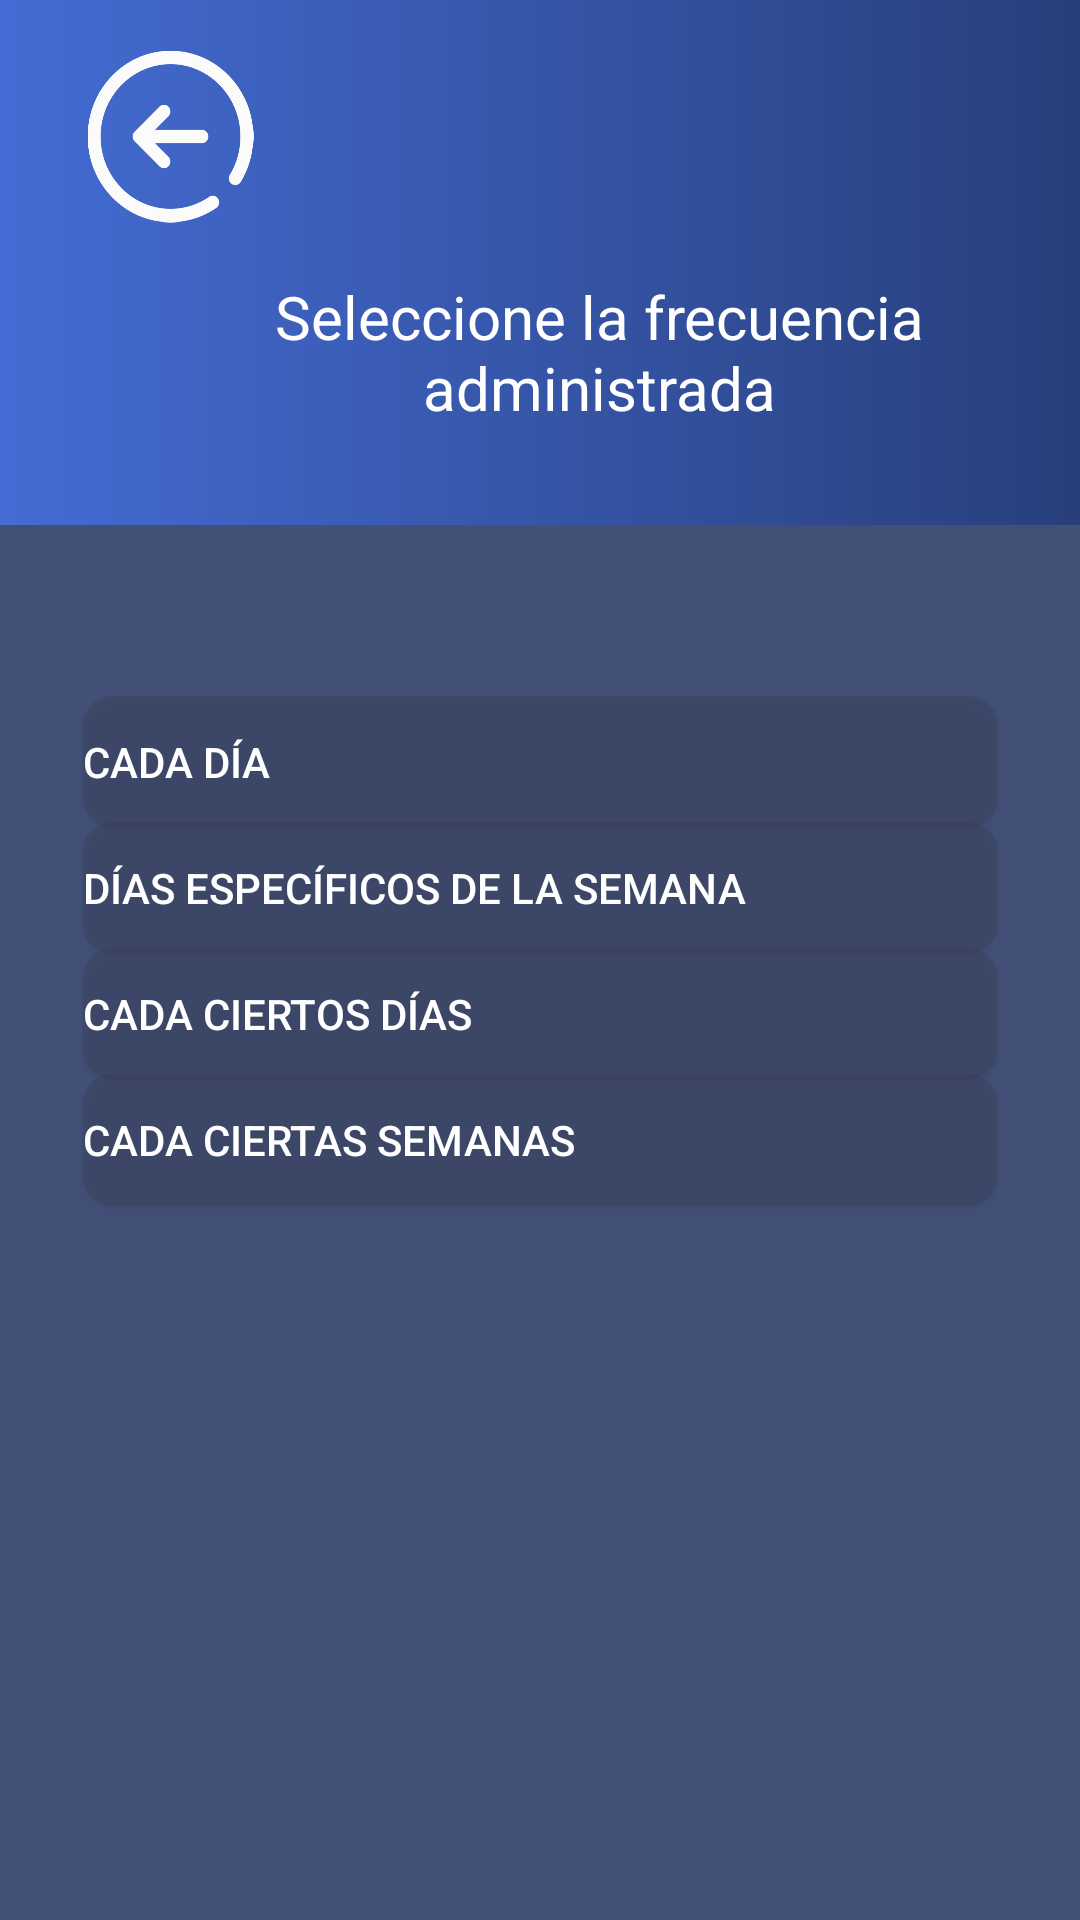

Write the Android layout XML for this screen, with the resource values it uses.
<!-- AndroidManifest.xml: application theme Theme.ProyectoPDM2024GT2Grupo1Tema -->
<!-- res/layout/activity_frecuencia_medicamento.xml -->
<?xml version="1.0" encoding="utf-8"?>
<androidx.constraintlayout.widget.ConstraintLayout xmlns:android="http://schemas.android.com/apk/res/android"
    xmlns:app="http://schemas.android.com/apk/res-auto"
    xmlns:tools="http://schemas.android.com/tools"
    android:id="@+id/main"
    android:layout_width="match_parent"
    android:layout_height="match_parent"
    android:background="#425077"
    android:focusableInTouchMode="true"
    tools:context=".FrecuenciaMedicamento">


    <Button
        android:id="@+id/button"
        android:layout_width="305dp"
        android:layout_height="44dp"
        android:background="@drawable/design_days"
        android:text="Cada día"
        android:textAlignment="textStart"
        android:textColor="#FFFFFF"
        app:layout_constraintBottom_toBottomOf="parent"
        app:layout_constraintEnd_toEndOf="parent"
        app:layout_constraintStart_toStartOf="parent"
        app:layout_constraintTop_toBottomOf="@+id/toolbarInsertar"
        app:layout_constraintVertical_bias="0.135" />

    <Button
        android:id="@+id/button2"
        android:layout_width="305dp"
        android:layout_height="44dp"
        android:text="Días específicos de la semana"
        android:background="@drawable/design_days"
        android:textAlignment="textStart"
        android:textColor="#FFFFFF"
        app:layout_constraintBottom_toBottomOf="parent"
        app:layout_constraintEnd_toEndOf="parent"
        app:layout_constraintStart_toStartOf="parent"
        app:layout_constraintTop_toBottomOf="@+id/toolbarInsertar"
        app:layout_constraintVertical_bias="0.235" />

    <Button
        android:id="@+id/button3"
        android:layout_width="305dp"
        android:layout_height="44dp"
        android:text="Cada ciertos días"
        android:background="@drawable/design_days"
        android:textAlignment="textStart"
        android:textColor="#FFFFFF"
        app:layout_constraintBottom_toBottomOf="parent"
        app:layout_constraintEnd_toEndOf="parent"
        app:layout_constraintStart_toStartOf="parent"
        app:layout_constraintTop_toBottomOf="@+id/toolbarInsertar"
        app:layout_constraintVertical_bias="0.335" />

    <Button
        android:id="@+id/button4"
        android:layout_width="305dp"
        android:layout_height="44dp"
        android:text="Cada ciertas semanas"
        android:background="@drawable/design_days"
        android:textAlignment="textStart"
        android:textColor="#FFFFFF"
        app:layout_constraintBottom_toBottomOf="parent"
        app:layout_constraintEnd_toEndOf="parent"
        app:layout_constraintStart_toStartOf="parent"
        app:layout_constraintTop_toBottomOf="@+id/toolbarInsertar"
        app:layout_constraintVertical_bias="0.435" />

    <androidx.appcompat.widget.Toolbar
        android:id="@+id/toolbarInsertar"
        android:layout_width="410dp"
        android:layout_height="175dp"
        android:background="@drawable/fondo_difuminado"
        app:layout_constraintBottom_toBottomOf="parent"
        app:layout_constraintEnd_toEndOf="parent"
        app:layout_constraintHorizontal_bias="0.0"
        app:layout_constraintStart_toStartOf="parent"
        app:layout_constraintTop_toTopOf="parent"
        app:layout_constraintVertical_bias="0.0" />


    <ImageButton
        android:id="@+id/btnfrecuenciaatras"
        android:layout_width="57dp"
        android:layout_height="59dp"
        android:background="@drawable/icono_casa"
        android:scaleType="fitCenter"
        app:layout_constraintBottom_toBottomOf="@+id/toolbarInsertar"
        app:layout_constraintEnd_toEndOf="parent"
        app:layout_constraintHorizontal_bias="0.093"
        app:layout_constraintStart_toStartOf="parent"
        app:layout_constraintTop_toTopOf="@+id/toolbarInsertar"
        app:layout_constraintVertical_bias="0.137" />

    <ImageView
        android:id="@+id/iconoMedi"
        android:layout_width="52dp"
        android:layout_height="35dp"
        app:layout_constraintBottom_toBottomOf="@+id/toolbarInsertar"
        app:layout_constraintEnd_toEndOf="parent"
        app:layout_constraintHorizontal_bias="0.091"
        app:layout_constraintStart_toStartOf="parent"
        app:layout_constraintTop_toTopOf="@+id/toolbarInsertar"
        app:layout_constraintVertical_bias="0.707"
        app:srcCompat="@drawable/icono_medicamento" />

    <TextView
        android:id="@+id/textViewFormato"
        android:layout_width="304dp"
        android:layout_height="83dp"
        android:text="@string/app_frecuenciamedicamento"
        android:textAlignment="center"
        android:textColor="#FFFFFF"
        android:textSize="20sp"
        app:layout_constraintBottom_toBottomOf="@+id/toolbarInsertar"
        app:layout_constraintEnd_toEndOf="parent"
        app:layout_constraintHorizontal_bias="0.85"
        app:layout_constraintStart_toStartOf="parent"
        app:layout_constraintTop_toTopOf="parent"
        app:layout_constraintVertical_bias="1.0" />







</androidx.constraintlayout.widget.ConstraintLayout>
<!-- resources referenced by this layout -->
<resources>
  <!-- drawable design_days (drawable) -->
  <?xml version="1.0" encoding="utf-8"?>
  <shape android:shape="rectangle"
      xmlns:android="http://schemas.android.com/apk/res/android">
      <solid android:color="@color/transblue"></solid>
      <corners android:radius="10dp"></corners>
  
  </shape>
  <!-- drawable fondo_difuminado: png bitmap (drawable, 899 bytes) -->
  <!-- drawable icono_casa: png bitmap (drawable, 17608 bytes) -->
  <string name="app_frecuenciamedicamento">Seleccione la frecuencia administrada</string>
  <style name="Theme.ProyectoPDM2024GT2Grupo1Tema" parent="Base.Theme.ProyectoPDM2024GT2Grupo1Tema" />
  <color name="transblue">#46383B4E</color>
  <style name="Base.Theme.ProyectoPDM2024GT2Grupo1Tema" parent="Theme.Material3.DayNight.NoActionBar">
          
          
      </style>
</resources>
